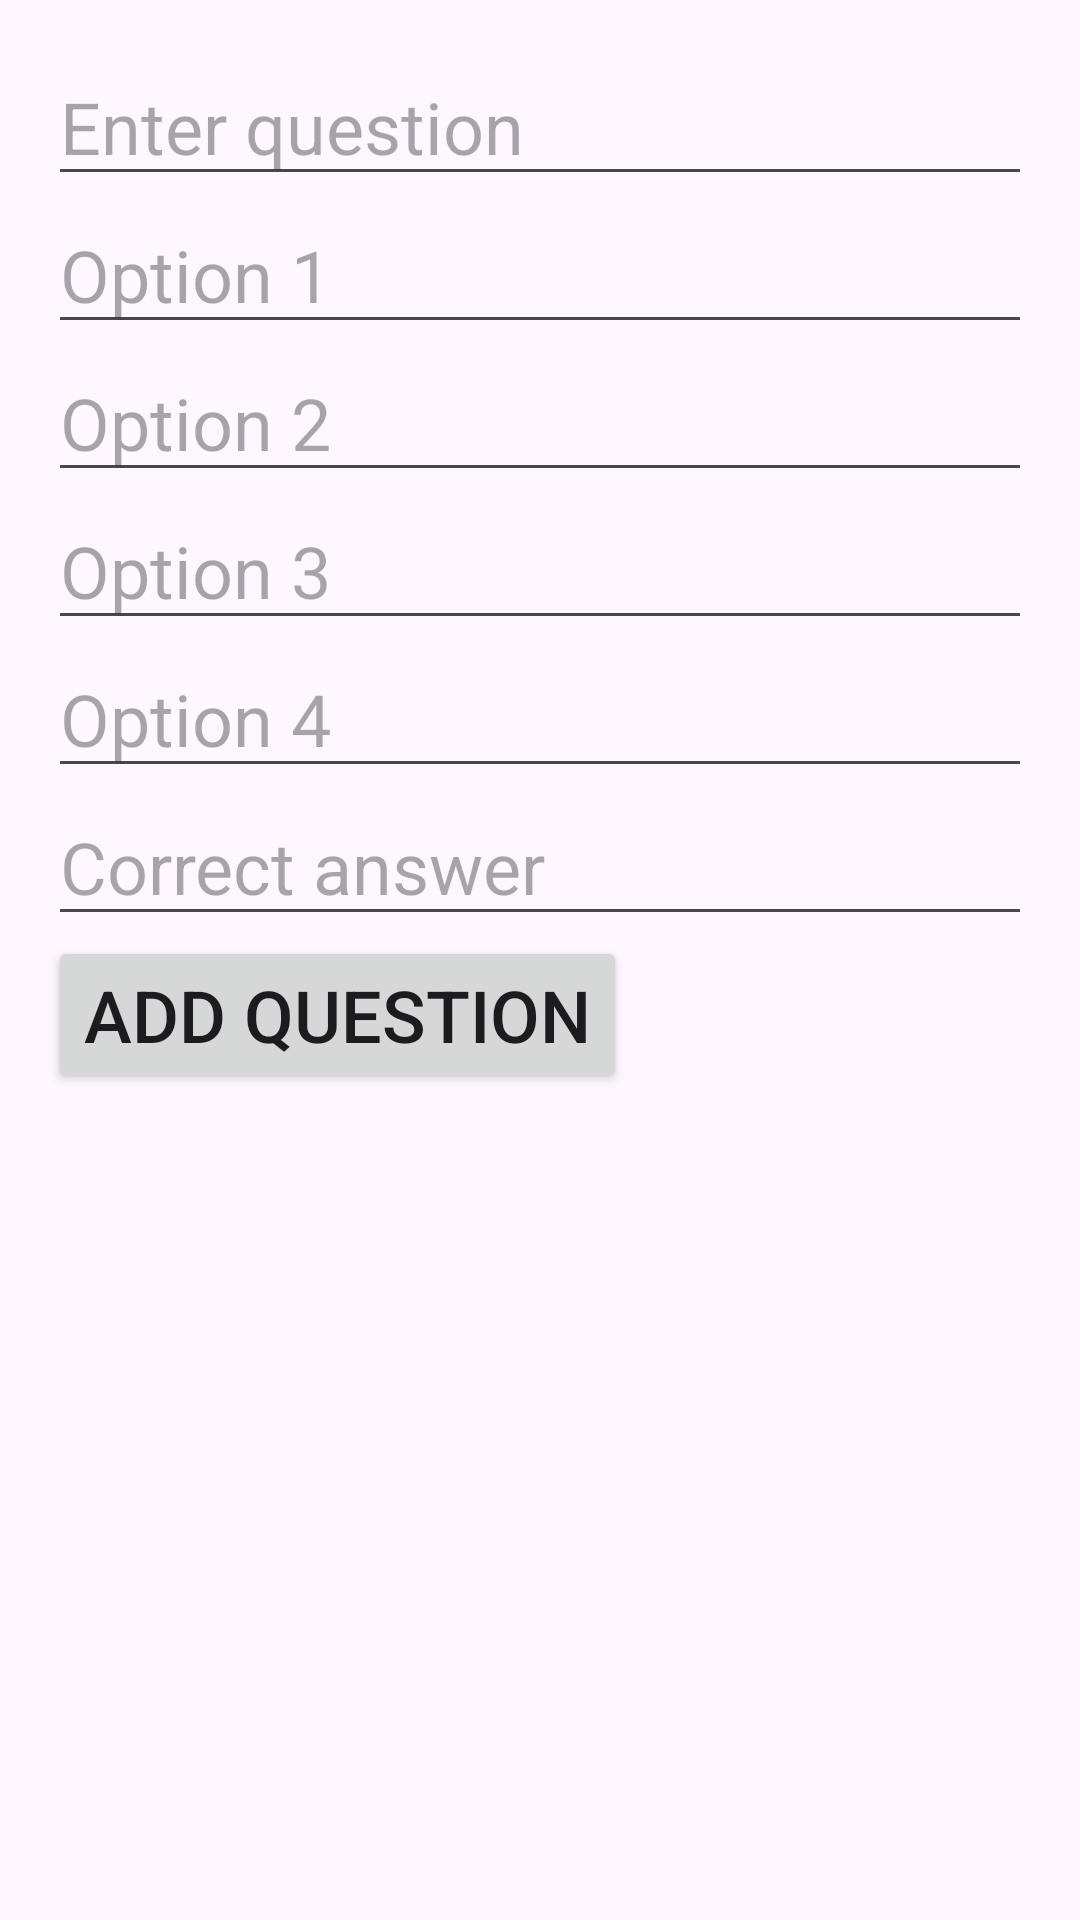

The Android layout XML behind this screen, and the referenced resources:
<!-- AndroidManifest.xml: application theme Theme.QuizAppCSE -->
<!-- res/layout/activity_add_question.xml -->
<?xml version="1.0" encoding="utf-8"?>
<LinearLayout xmlns:android="http://schemas.android.com/apk/res/android"
    android:orientation="vertical"
    android:layout_width="match_parent"
    android:layout_height="match_parent"
    android:padding="16dp">

    <EditText
        android:id="@+id/questionEditText"
        android:textSize="24sp"
        android:layout_width="match_parent"
        android:layout_height="wrap_content"
        android:hint="@string/enter_question" />

    <EditText
        android:id="@+id/option1EditText"
        android:layout_width="match_parent"
        android:layout_height="wrap_content"
        android:textSize="24sp"
        android:hint="Option 1" />

    <EditText
        android:id="@+id/option2EditText"
        android:textSize="24sp"
        android:layout_width="match_parent"
        android:layout_height="wrap_content"
        android:hint="Option 2" />

    <EditText
        android:id="@+id/option3EditText"
        android:textSize="24sp"
        android:layout_width="match_parent"
        android:layout_height="wrap_content"
        android:hint="Option 3" />

    <EditText
        android:id="@+id/option4EditText"
        android:textSize="24sp"
        android:layout_width="match_parent"
        android:layout_height="wrap_content"
        android:hint="Option 4" />

    <EditText
        android:id="@+id/correctAnswerEditText"
        android:layout_width="match_parent"
        android:layout_height="wrap_content"
        android:textSize="24sp"
        android:hint="Correct answer" />

    <Button
        android:id="@+id/addQuestionButton"
        android:layout_width="wrap_content"
        android:layout_height="wrap_content"
        android:textSize="24sp"
        android:text="Add Question" />
</LinearLayout>
<!-- resources referenced by this layout -->
<resources>
  <string name="enter_question">Enter question</string>
  <style name="Theme.QuizAppCSE" parent="Base.Theme.QuizAppCSE" />
  <style name="Base.Theme.QuizAppCSE" parent="Theme.Material3.DayNight.NoActionBar">
          
          <item name="colorPrimary">@color/orange</item>
      </style>
</resources>
